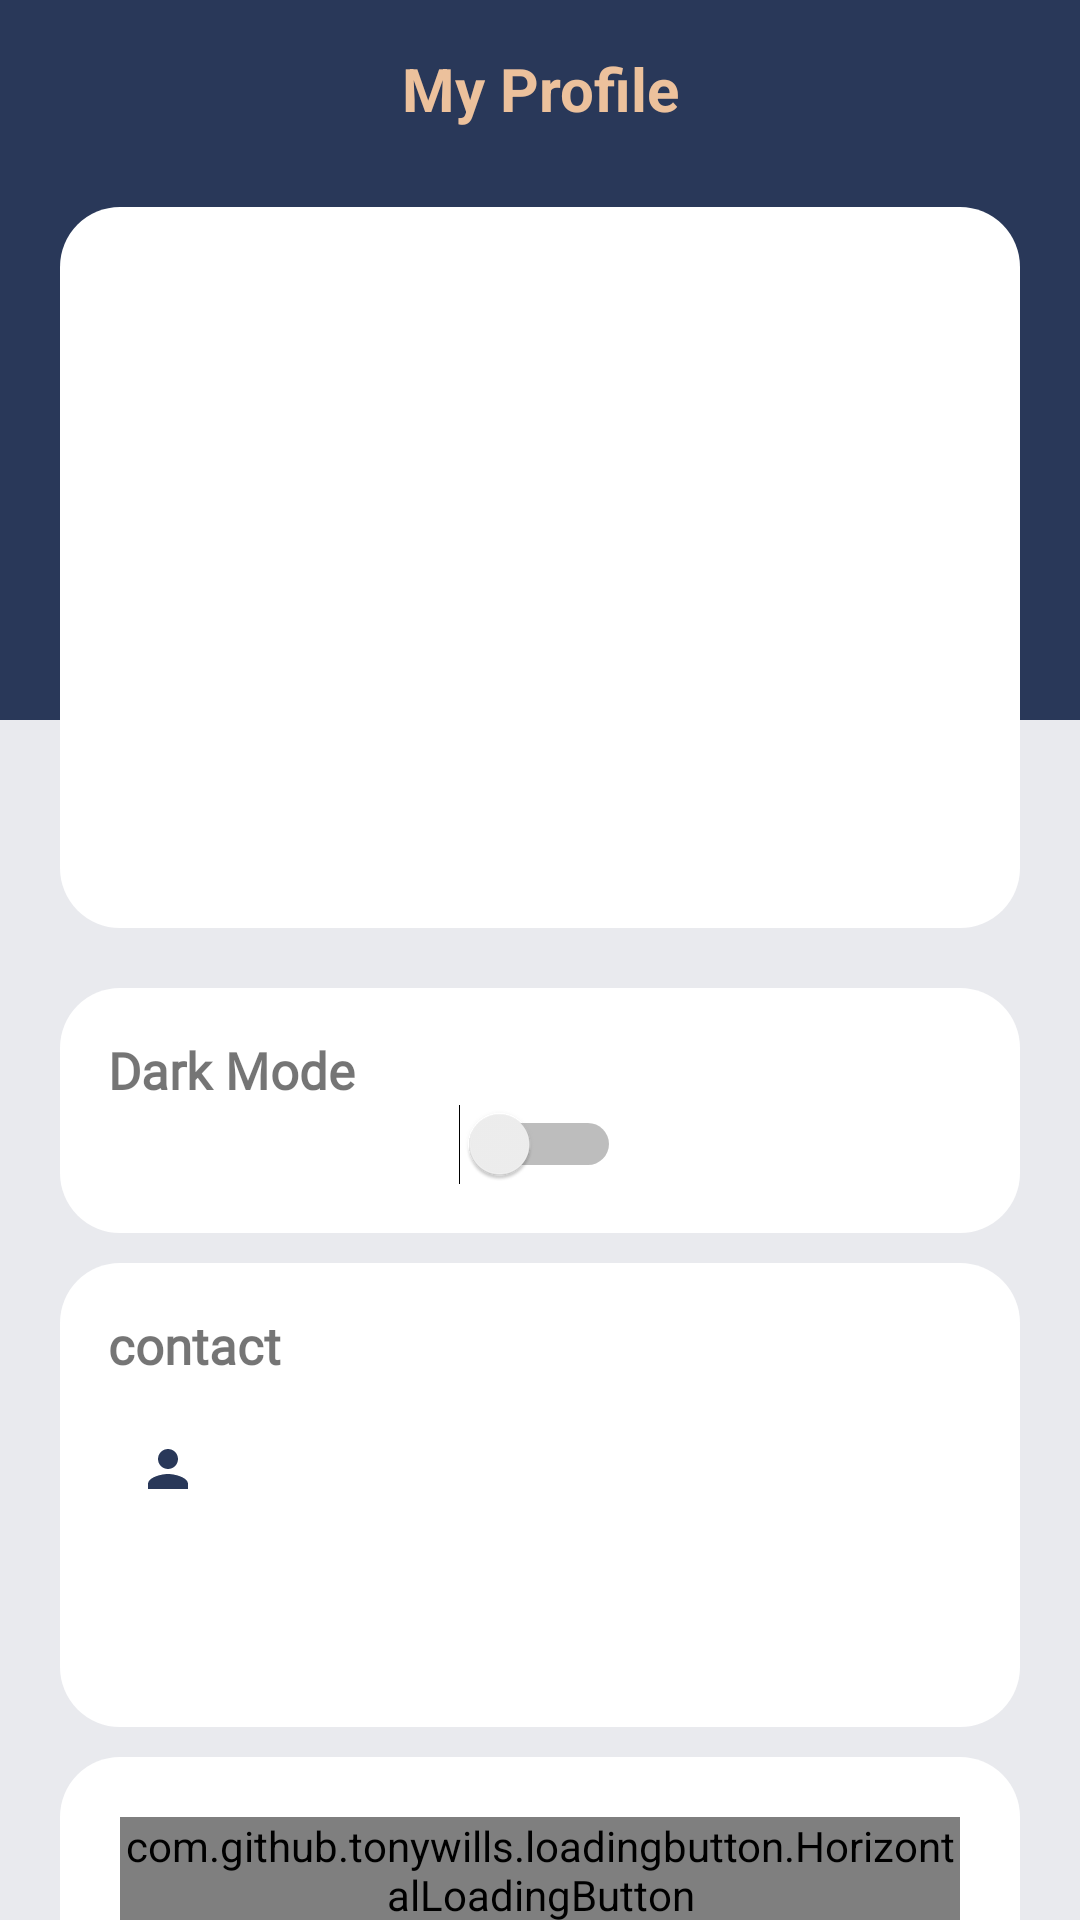

Write the Android layout XML for this screen, with the resource values it uses.
<!-- AndroidManifest.xml: application theme AppTheme -->
<!-- res/layout/activity_my_profile.xml -->
<?xml version="1.0" encoding="utf-8"?>
<RelativeLayout xmlns:android="http://schemas.android.com/apk/res/android"
    xmlns:app="http://schemas.android.com/apk/res-auto"
    xmlns:tools="http://schemas.android.com/tools"
    android:layout_width="match_parent"
    android:layout_height="match_parent"
    android:background="@color/profile1"
    android:orientation="vertical"
    tools:context=".MyProfile">
    <LinearLayout
        android:layout_width="match_parent"
        android:layout_height="240dp"
        android:background="#293859" />

    
    <LinearLayout
        android:id="@+id/topbar"
        android:layout_width="match_parent"
        android:layout_height="wrap_content"
        android:orientation="horizontal"
        android:gravity="center"
        android:padding="16dp"
     >


        <TextView
            android:layout_width="wrap_content"
            android:layout_height="wrap_content"
            android:gravity="center_horizontal"
            android:text="My Profile"
            android:layout_gravity="center_horizontal"
            android:textColor="#ecc19c"
            android:textSize="20sp"
            android:textStyle="bold" />

    </LinearLayout>

    <ScrollView
        android:layout_width="match_parent"
        android:layout_height="match_parent"
        android:scrollbars="none"
        android:layout_below="@+id/topbar">

        <LinearLayout
            android:layout_width="match_parent"
            android:layout_height="match_parent"
            android:orientation="vertical"
            android:paddingLeft="20dp"
            android:paddingTop="10dp"

            android:paddingRight="20dp">

            
            <LinearLayout
                android:layout_width="match_parent"
                android:layout_height="wrap_content"
                android:background="@drawable/circularbordersolid"
                android:gravity="center"
                android:orientation="vertical"
                android:padding="16dp">

                <androidx.cardview.widget.CardView
                    android:layout_width="150dp"
                    android:layout_height="150dp"
                    app:cardBackgroundColor="@color/cardsprofile"
                    app:cardCornerRadius="6dp"
                    app:cardElevation="0dp">

                    <ImageView
                        android:layout_width="150dp"
                        android:layout_height="150dp"
                        android:id="@+id/userphoto"
                        android:scaleType="centerCrop"
                        />

                </androidx.cardview.widget.CardView>

                <LinearLayout
                    android:layout_width="wrap_content"
                    android:layout_height="wrap_content"
                    android:orientation="vertical">
                    <TextView
                        android:layout_width="wrap_content"
                        android:layout_height="wrap_content"
                        android:layout_marginTop="10dp"
                        android:fontFamily="@font/proximanovaregular"
                        android:id="@+id/personname"
                        android:textColor="@color/textprofile"
                        android:textSize="21sp"
                        android:textStyle="bold" />
                </LinearLayout>


                <LinearLayout
                    android:layout_width="match_parent"
                    android:layout_height="wrap_content"
                    android:layout_marginTop="10dp"
                    android:paddingBottom="10dp">


                </LinearLayout>
            </LinearLayout>

            

            <LinearLayout
                android:layout_width="match_parent"
                android:layout_height="wrap_content"
                android:layout_marginTop="10dp"
                android:layout_marginBottom="10dp"
                android:background="@drawable/circularbordersolid"
                android:gravity="center"
                android:orientation="horizontal">



                <LinearLayout
                    android:layout_width="1dp"
                    android:layout_height="match_parent"
                    android:background="@color/lightgrey" />



                <LinearLayout
                    android:layout_width="1dp"
                    android:layout_height="match_parent"
                    android:background="@color/lightgrey" />



            </LinearLayout>

            
            <LinearLayout
                android:id="@+id/personalinfo"
                android:layout_width="match_parent"
                android:layout_height="wrap_content"
                android:orientation="vertical">

                
                <LinearLayout
                    android:layout_width="match_parent"
                    android:layout_height="wrap_content"
                    android:background="@drawable/circularbordersolid"
                    android:orientation="vertical"
                    android:padding="16dp">

                    <LinearLayout
                        android:layout_width="match_parent"
                        android:layout_height="wrap_content"
                        android:orientation="vertical">

                        <LinearLayout
                            android:layout_width="match_parent"
                            android:layout_height="wrap_content">

                            <TextView
                                android:layout_width="wrap_content"
                                android:layout_height="wrap_content"
                                android:text="Dark Mode"
                                android:fontFamily="@font/proximanovaregular"
                                android:textSize="17sp"
                                android:textStyle="bold" />

                            <Space
                                android:layout_width="wrap_content"
                                android:layout_height="wrap_content"
                                android:layout_weight="1" />
                        </LinearLayout>

                        <Switch
                            android:layout_width="wrap_content"
                            android:layout_height="wrap_content"
                            android:layout_gravity="center_horizontal"
                            android:id="@+id/switch1"
                            />
                    </LinearLayout>

                </LinearLayout>

                
                <LinearLayout
                    android:layout_width="match_parent"
                    android:layout_height="wrap_content"
                    android:layout_marginTop="10dp"
                    android:background="@drawable/circularbordersolid"
                    android:orientation="vertical"
                    android:padding="16dp">

                    <LinearLayout
                        android:layout_width="match_parent"
                        android:layout_height="wrap_content">

                        <TextView
                            android:layout_width="wrap_content"
                            android:layout_height="wrap_content"
                            android:text="contact"
                            android:textSize="17sp"
                            android:fontFamily="@font/proximanovaregular"
                            android:textStyle="bold" />

                    </LinearLayout>

                    <LinearLayout
                        android:layout_width="match_parent"
                        android:layout_height="wrap_content"
                        android:layout_marginTop="10dp"
                        android:orientation="vertical">

                        <LinearLayout
                            android:layout_width="wrap_content"
                            android:layout_height="wrap_content"
                            android:gravity="center_vertical"
                            android:paddingRight="8dp">

                            <ImageView
                                android:layout_width="40dp"
                                android:layout_height="40dp"
                                android:background="@drawable/circular_grey_bordersolid"
                                android:padding="10dp"
                                android:src="@drawable/ic_person_24px" />

                            <TextView
                                android:layout_width="wrap_content"
                                android:layout_height="wrap_content"
                                android:layout_marginLeft="20dp"
                              android:id="@+id/accountname"
                                android:textSize="15sp"
                                android:textColor="@color/goodgrey"
                                android:fontFamily="@font/proximanovaregular" />
                        </LinearLayout>

                        <LinearLayout
                            android:layout_width="wrap_content"
                            android:layout_height="wrap_content"
                            android:layout_marginTop="10dp"
                            android:gravity="center_vertical"
                            android:paddingRight="8dp">

                            <ImageView
                                android:layout_width="40dp"
                                android:layout_height="40dp"
                                android:background="@drawable/circular_grey_bordersolid"
                                android:padding="10dp"
                                android:src="@drawable/ic_email_24dp" />

                            <TextView
                                android:layout_width="wrap_content"
                                android:layout_height="wrap_content"
                                android:layout_marginLeft="20dp"
                                android:textColor="@color/goodgrey"
                                android:id="@+id/emailid"
                                android:textSize="15sp"
                                android:fontFamily="@font/proximanovaregular" />
                        </LinearLayout>

                    </LinearLayout>
                </LinearLayout>
            </LinearLayout>
            <LinearLayout
                android:layout_width="match_parent"
                android:layout_height="wrap_content"
                android:layout_marginTop="10dp"
                android:background="@drawable/circularbordersolid"
                android:orientation="horizontal"
                android:padding="20dp">
                <LinearLayout
                    android:layout_width="match_parent"
                    android:layout_height="wrap_content"
                    android:orientation="vertical"
                    >
                    <com.github.tonywills.loadingbutton.HorizontalLoadingButton
                        android:id="@+id/signoutuser"
                        android:layout_width="wrap_content"
                        android:layout_height="wrap_content"
                        app:buttonBackgroundTint="#293859"
                        android:background="@drawable/btn_color"
                        android:layout_gravity="center_horizontal"
                        app:loadingColor="#ecc19c"
                        app:loadingPosition="right"
                        app:buttonTextDefault="Sign out"
                        app:buttonTextLoading="please wait.."
                        style="@style/Widget.AppCompat.Button.Colored" />
                </LinearLayout>
            </LinearLayout>
        </LinearLayout>
    </ScrollView>
</RelativeLayout>
<!-- resources referenced by this layout -->
<resources>
  <color name="cardsprofile">#FFFFFF</color>
  <color name="goodgrey">#535353</color>
  <color name="lightgrey">#EEEEEE</color>
  <color name="profile1">#E9EAEE</color>
  <color name="textprofile">#424242</color>
  <!-- drawable btn_color (drawable-v24) -->
  <?xml version="1.0" encoding="utf-8"?>
  <shape xmlns:android="http://schemas.android.com/apk/res/android" android:shape="rectangle">
  <gradient android:startColor="#1e3d59" android:endColor="#009EFD"></gradient>
      <corners android:radius="10dp"/>
  </shape>
  <!-- drawable circularbordersolid (drawable-v24) -->
  <?xml version="1.0" encoding="utf-8"?>
  <selector xmlns:android="http://schemas.android.com/apk/res/android">
      <item>
          <shape android:shape="rectangle">
              <solid android:color="@color/cardsprofile" />
              <corners android:radius="20dp" />
          </shape>
      </item>
  </selector>
  <!-- drawable ic_person_24px (drawable-v24) -->
  <vector xmlns:android="http://schemas.android.com/apk/res/android"
      android:width="24dp"
      android:height="24dp"
      android:viewportWidth="24"
      android:viewportHeight="24">
    <path
        android:fillColor="#293859"
        android:pathData="M12,12c2.21,0 4,-1.79 4,-4s-1.79,-4 -4,-4 -4,1.79 -4,4 1.79,4 4,4zM12,14c-2.67,0 -8,1.34 -8,4v2h16v-2c0,-2.66 -5.33,-4 -8,-4z"/>
  </vector>
  <style name="AppTheme" parent="Theme.AppCompat.DayNight">
          
          <item name="colorPrimary">@color/colorPrimary</item>
          <item name="colorPrimaryDark">@color/colorPrimaryDark</item>
          <item name="colorAccent">#069DFA</item>
          <item name="android:statusBarColor">@color/st</item>
          <item name="android:windowLightStatusBar">false</item>
          <item name="android:windowActivityTransitions">true</item>
      </style>
  <color name="colorPrimary">#7E57C2</color>
  <color name="colorPrimaryDark">#7E57C2</color>
  <color name="st">#1e3d59</color>
</resources>
